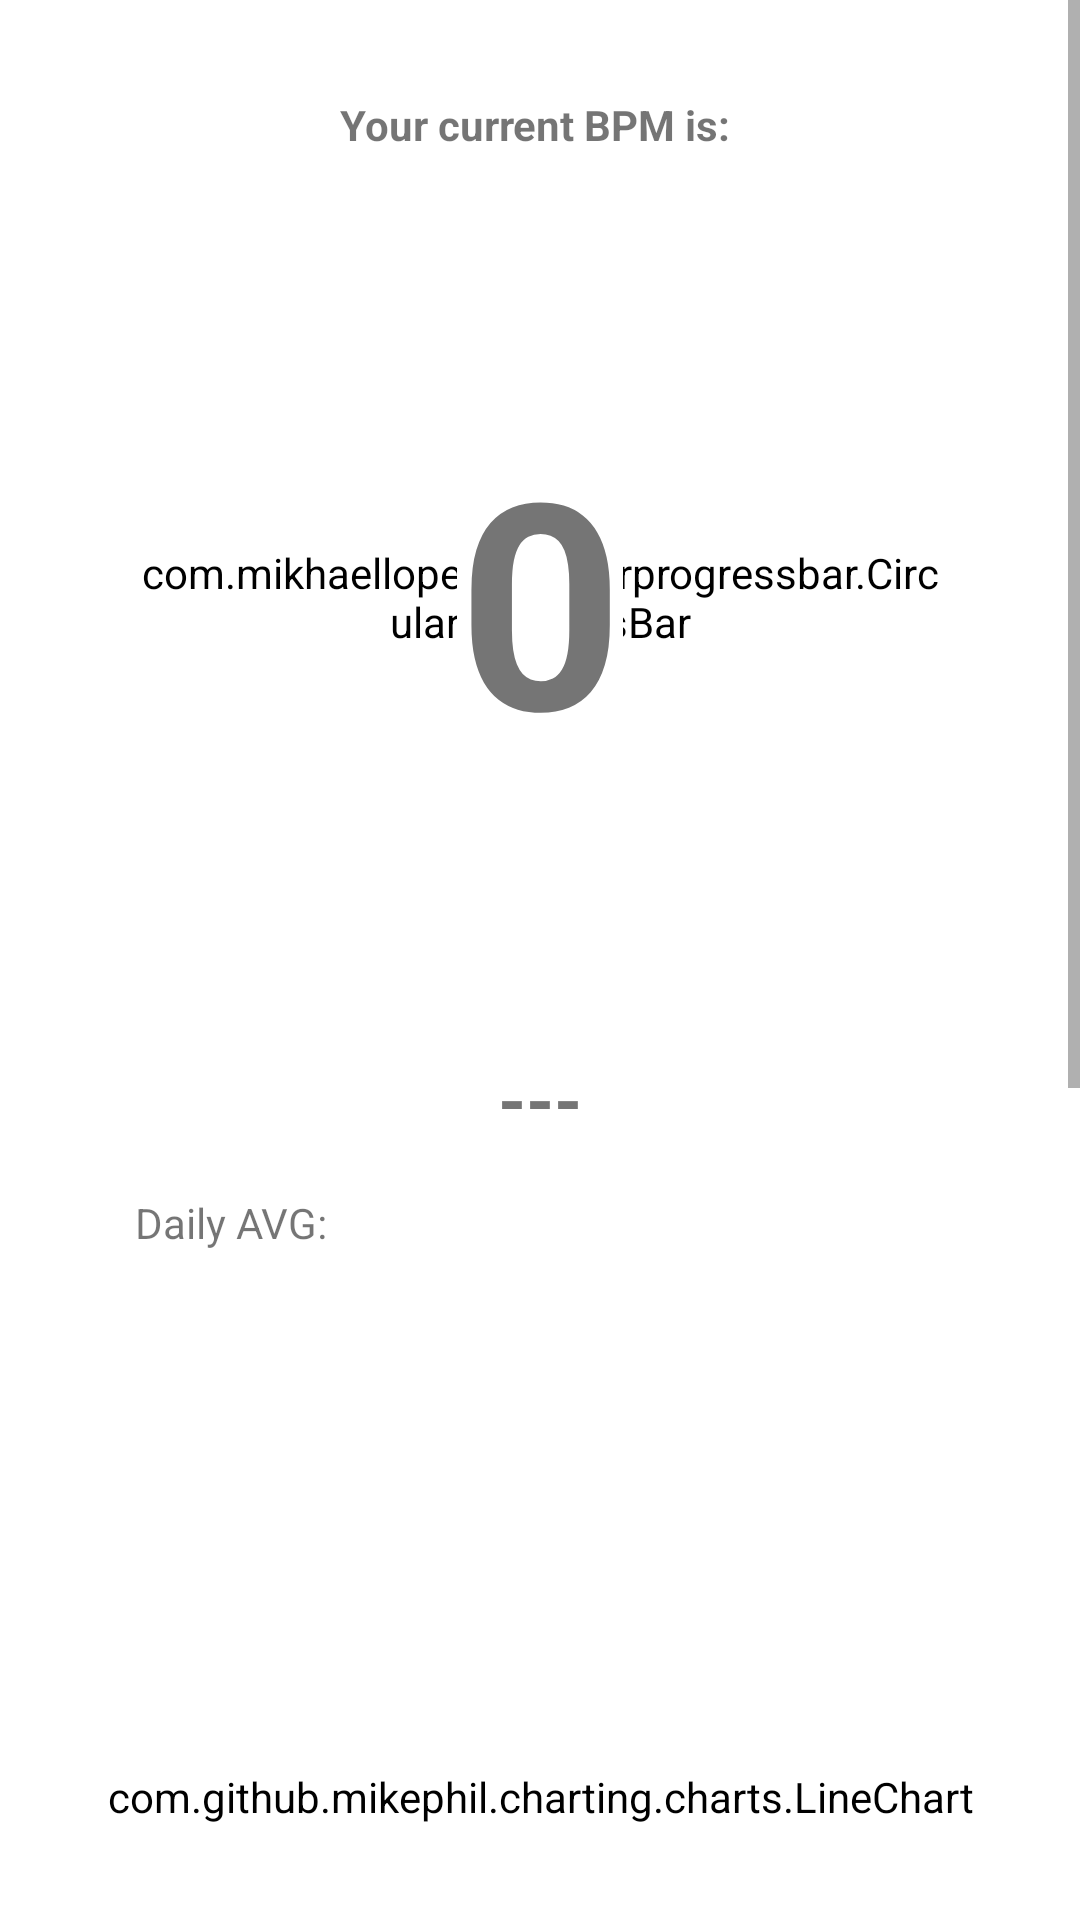

Reconstruct the res/layout file that produces this screen, plus the resources it refers to.
<!-- AndroidManifest.xml: application theme Theme.Projekt_test -->
<!-- res/layout/fragment_b_p_m.xml -->
<?xml version="1.0" encoding="utf-8"?>
<androidx.constraintlayout.widget.ConstraintLayout xmlns:android="http://schemas.android.com/apk/res/android"
    xmlns:app="http://schemas.android.com/apk/res-auto"
    xmlns:tools="http://schemas.android.com/tools"
    android:id="@+id/frameLayout"
    android:layout_width="match_parent"
    android:layout_height="match_parent"
    tools:context=".BPMFragment">

    

    <ScrollView
        android:layout_width="match_parent"
        android:layout_height="match_parent">

        <androidx.constraintlayout.widget.ConstraintLayout
            android:layout_width="match_parent"
            android:layout_height="wrap_content">

            <com.mikhaellopez.circularprogressbar.CircularProgressBar
                android:id="@+id/progressBar_BPM"
                android:layout_width="270dp"
                android:layout_height="270dp"
                android:layout_marginTop="64dp"
                app:cpb_background_progressbar_width="0dp"
                app:cpb_progressbar_width="10dp"
                app:cpb_round_border="true"
                app:layout_constraintEnd_toEndOf="parent"
                app:layout_constraintStart_toStartOf="parent"
                app:layout_constraintTop_toTopOf="parent" />

            <TextView
                android:id="@+id/textView_BPM_desc"
                android:layout_width="wrap_content"
                android:layout_height="wrap_content"
                android:layout_marginTop="32dp"
                android:text="Your current BPM is: "
                android:textAlignment="center"
                android:textStyle="bold"
                app:layout_constraintEnd_toEndOf="parent"
                app:layout_constraintStart_toStartOf="parent"
                app:layout_constraintTop_toTopOf="parent" />

            <TextView
                android:id="@+id/textView_BPM_Value"
                android:layout_width="wrap_content"
                android:layout_height="wrap_content"
                android:text="0"
                android:textAlignment="center"
                android:textSize="96sp"
                android:textStyle="bold"
                app:layout_constraintBottom_toBottomOf="@+id/progressBar_BPM"
                app:layout_constraintEnd_toEndOf="@+id/progressBar_BPM"
                app:layout_constraintStart_toStartOf="@+id/progressBar_BPM"
                app:layout_constraintTop_toTopOf="@+id/progressBar_BPM" />

            <TextView
                android:id="@+id/textView_desc"
                android:layout_width="wrap_content"
                android:layout_height="wrap_content"
                android:layout_marginTop="16dp"
                android:text="---"
                android:textAlignment="center"
                android:textSize="24sp"
                android:textStyle="bold"
                app:layout_constraintEnd_toEndOf="parent"
                app:layout_constraintStart_toStartOf="parent"
                app:layout_constraintTop_toBottomOf="@+id/progressBar_BPM" />

            <TextView
                android:id="@+id/textView3"
                android:layout_width="wrap_content"
                android:layout_height="wrap_content"
                android:layout_marginTop="64dp"
                android:text="Daily AVG:"
                app:layout_constraintStart_toStartOf="@+id/progressBar_BPM"
                app:layout_constraintTop_toBottomOf="@+id/progressBar_BPM" />

            <TextView
                android:id="@+id/textView_dailyAVG"
                android:layout_width="wrap_content"
                android:layout_height="wrap_content"
                android:layout_marginStart="32dp"
                android:layout_marginTop="64dp"
                app:layout_constraintStart_toEndOf="@+id/textView3"
                app:layout_constraintTop_toBottomOf="@+id/progressBar_BPM" />

            <Button
                android:id="@+id/button_calendar"
                android:layout_width="0dp"
                android:layout_height="wrap_content"
                android:text="Check another date"
                app:layout_constraintEnd_toEndOf="parent"
                app:layout_constraintStart_toStartOf="parent"
                app:layout_constraintTop_toBottomOf="@+id/BPM_pie_calendar" />

            <com.github.mikephil.charting.charts.LineChart
                android:id="@+id/BPM_graph_calendar"
                android:layout_width="0dp"
                android:layout_height="300dp"
                android:layout_marginTop="32dp"
                app:layout_constraintEnd_toEndOf="parent"
                app:layout_constraintStart_toStartOf="parent"
                app:layout_constraintTop_toBottomOf="@+id/textView_dailyAVG" >

            </com.github.mikephil.charting.charts.LineChart>

            <com.github.mikephil.charting.charts.PieChart
                android:id="@+id/BPM_pie_calendar"
                android:layout_width="0dp"
                android:layout_height="300dp"
                android:layout_marginTop="32dp"
                app:layout_constraintEnd_toEndOf="parent"
                app:layout_constraintStart_toStartOf="parent"
                app:layout_constraintTop_toBottomOf="@+id/BPM_graph_calendar">

            </com.github.mikephil.charting.charts.PieChart>
        </androidx.constraintlayout.widget.ConstraintLayout>
    </ScrollView>

</androidx.constraintlayout.widget.ConstraintLayout>
<!-- resources referenced by this layout -->
<resources>
  <style name="Theme.Projekt_test" parent="Theme.MaterialComponents.DayNight.DarkActionBar">
          
          <item name="colorPrimary">@color/purple_500</item>
          <item name="colorPrimaryVariant">@color/purple_700</item>
          <item name="colorOnPrimary">@color/white</item>
          
          <item name="colorSecondary">@color/teal_200</item>
          <item name="colorSecondaryVariant">@color/teal_700</item>
          <item name="colorOnSecondary">@color/black</item>
          
          <item name="android:statusBarColor" tools:targetApi="l">?attr/colorPrimaryVariant</item>
          
          <item name="android:textColorPrimary">@color/black</item>
          <item name="android:background">@color/white</item>
      </style>
  <!-- not gathered from this repository: default colours our renderer supplied (Android Studio template values) -->
  <color name="purple_500">#FF6200EE</color>
  <color name="purple_700">#FF3700B3</color>
  <color name="teal_200">#FF03DAC5</color>
  <color name="teal_700">#FF018786</color>
  <color name="black">#FF000000</color>
  <color name="white">#FFFFFFFF</color>
</resources>
